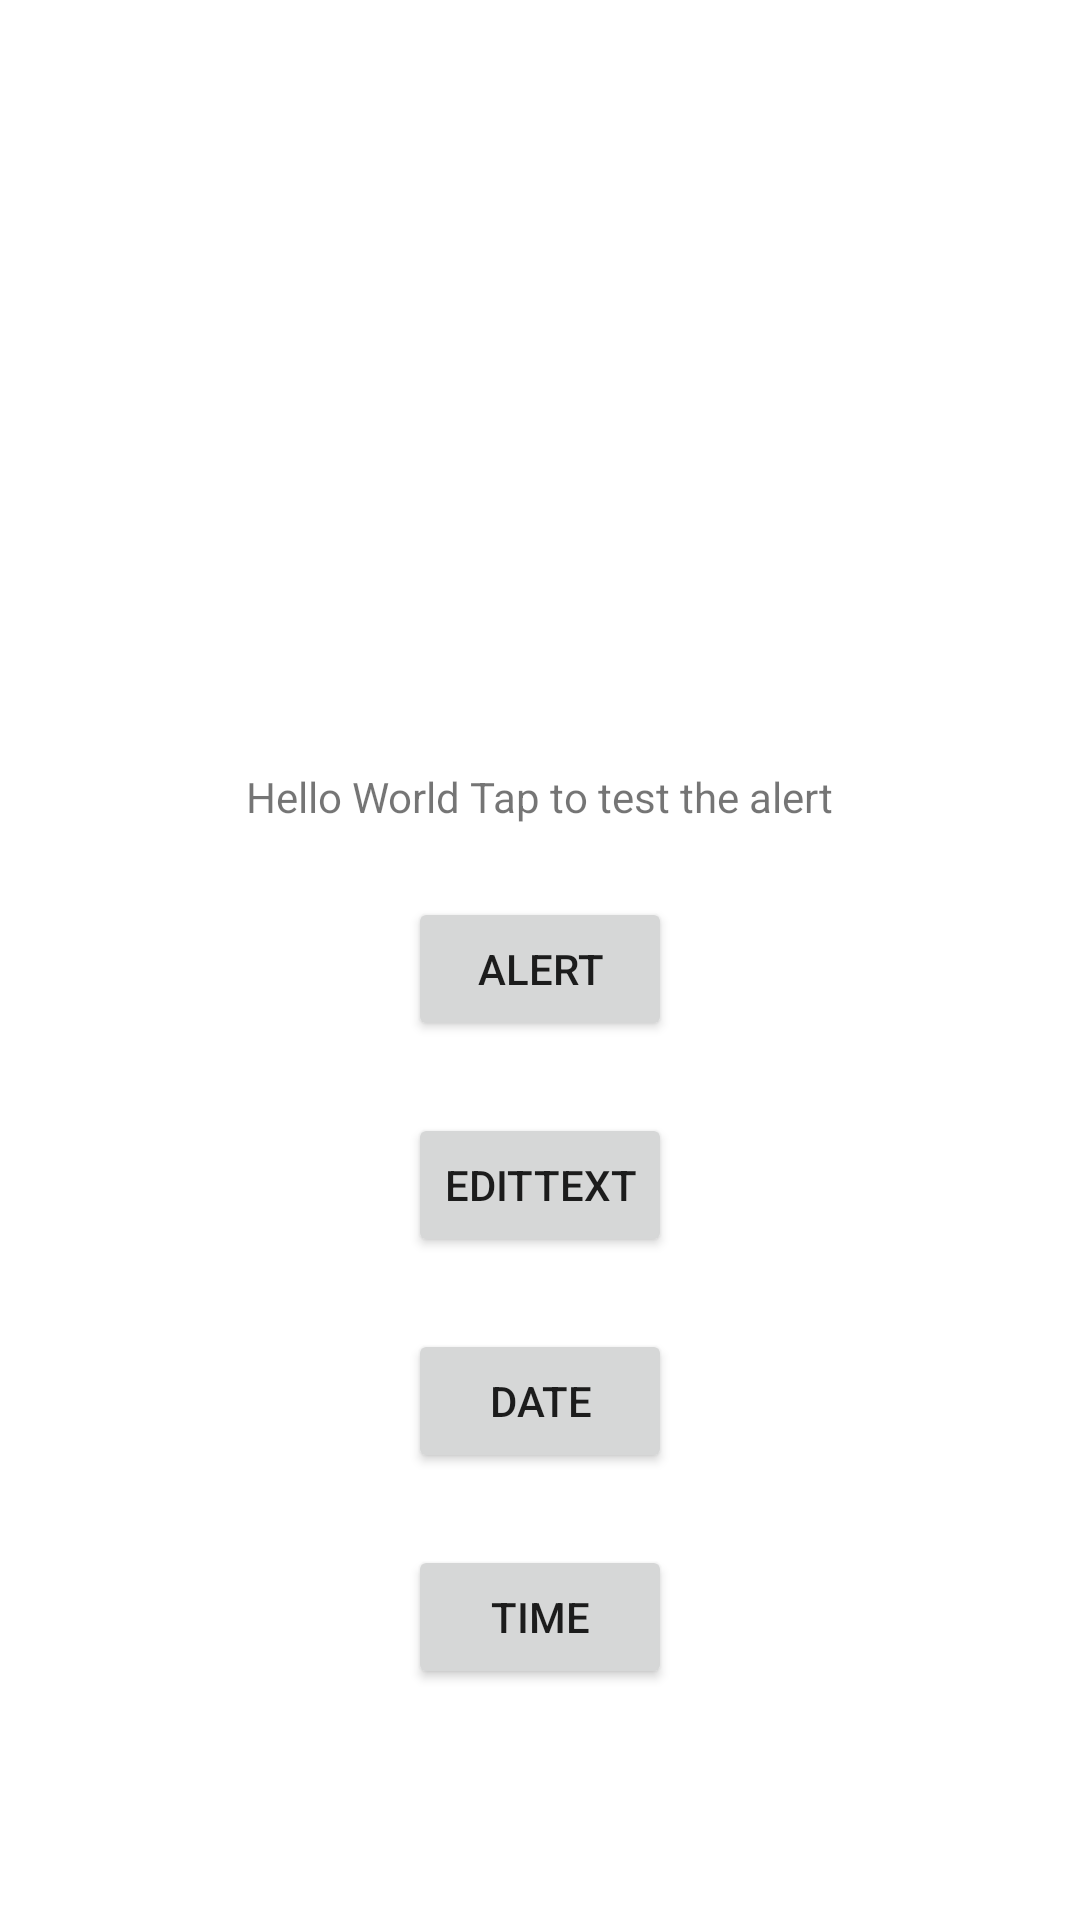

Reconstruct the res/layout file that produces this screen, plus the resources it refers to.
<!-- AndroidManifest.xml: application theme Theme.ImageChange -->
<!-- res/layout/activity_dialog_for_alert.xml -->
<?xml version="1.0" encoding="utf-8"?>
<androidx.constraintlayout.widget.ConstraintLayout xmlns:android="http://schemas.android.com/apk/res/android"
    xmlns:app="http://schemas.android.com/apk/res-auto"
    xmlns:tools="http://schemas.android.com/tools"
    android:layout_width="match_parent"
    android:layout_height="match_parent"
    tools:context=".DialogForAlert">

    <TextView
        android:id="@+id/textView"
        android:layout_width="wrap_content"
        android:layout_height="wrap_content"
        android:layout_marginTop="256dp"
        android:text="Hello World Tap to test the alert"
        app:layout_constraintEnd_toEndOf="parent"
        app:layout_constraintHorizontal_bias="0.498"
        app:layout_constraintStart_toStartOf="parent"
        app:layout_constraintTop_toTopOf="parent" />

    <Button
        android:id="@+id/btnAlert"
        android:layout_width="wrap_content"
        android:layout_height="wrap_content"
        android:layout_marginTop="24dp"
        android:text="ALERT"
        android:onClick="onClickShowAlert"
        app:layout_constraintEnd_toEndOf="parent"
        app:layout_constraintStart_toStartOf="parent"
        app:layout_constraintTop_toBottomOf="@+id/textView" />

    <Button
        android:id="@+id/btnEdit"
        android:layout_width="wrap_content"
        android:layout_height="wrap_content"
        android:layout_marginTop="24dp"
        android:text="EditText"
        android:onClick="onClickEditText"
        app:layout_constraintEnd_toEndOf="parent"
        app:layout_constraintStart_toStartOf="parent"
        app:layout_constraintTop_toBottomOf="@+id/btnAlert" />

    <Button
        android:id="@+id/btnDate"
        android:layout_width="wrap_content"
        android:layout_height="wrap_content"
        android:layout_marginTop="24dp"
        android:text="DATE"
        android:onClick="showDatePicker"
        app:layout_constraintEnd_toEndOf="parent"
        app:layout_constraintStart_toStartOf="parent"
        app:layout_constraintTop_toBottomOf="@+id/btnEdit" />

    <Button
        android:id="@+id/btnTime"
        android:layout_width="wrap_content"
        android:layout_height="wrap_content"
        android:layout_marginTop="24dp"
        android:text="Time"
        android:onClick="showTimePicker"
        app:layout_constraintEnd_toEndOf="parent"
        app:layout_constraintStart_toStartOf="parent"
        app:layout_constraintTop_toBottomOf="@+id/btnDate" />


</androidx.constraintlayout.widget.ConstraintLayout>
<!-- resources referenced by this layout -->
<resources>
  <style name="Theme.ImageChange" parent="Theme.MaterialComponents.DayNight.DarkActionBar">
          
          <item name="colorPrimary">@color/purple_500</item>
          <item name="colorPrimaryVariant">@color/purple_700</item>
          <item name="colorOnPrimary">@color/white</item>
          
          <item name="colorSecondary">@color/teal_200</item>
          <item name="colorSecondaryVariant">@color/teal_700</item>
          <item name="colorOnSecondary">@color/black</item>
          
          <item name="android:statusBarColor" tools:targetApi="l">?attr/colorPrimaryVariant</item>
          
      </style>
  <!-- not gathered from this repository: default colours our renderer supplied (Android Studio template values) -->
  <color name="purple_500">#FF6200EE</color>
  <color name="purple_700">#FF3700B3</color>
  <color name="teal_200">#FF03DAC5</color>
  <color name="teal_700">#FF018786</color>
  <color name="black">#FF000000</color>
  <color name="white">#FFFFFFFF</color>
</resources>
